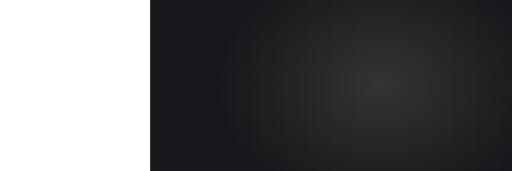
t = 0.00 s
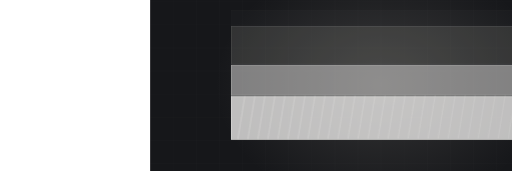
t = 1.90 s
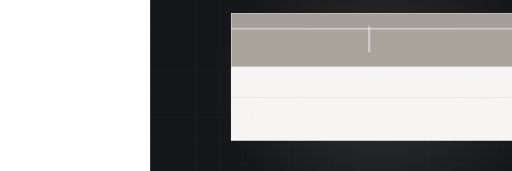
t = 3.34 s
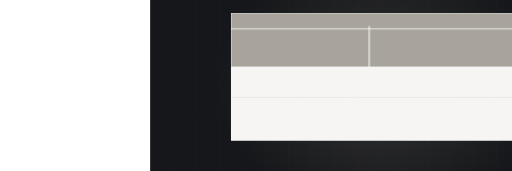
t = 5.05 s
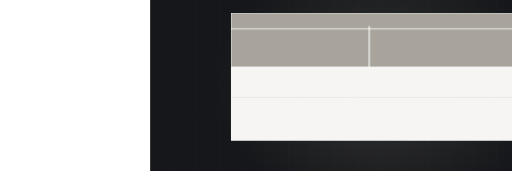
t = 6.80 s
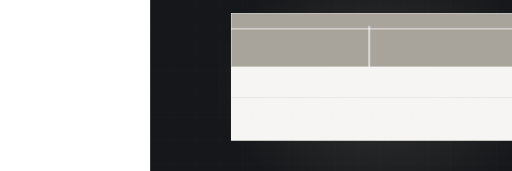
t = 8.08 s

The animated SVG that drew these frames (rendered in a browser with its animation timeline set to each time). Animation: 5 CSS @keyframes rules; frames cover the first 8.08 s, repeats indefinitely.

<svg xmlns="http://www.w3.org/2000/svg" viewBox="-390 235 1330 445" width="1330" height="445" preserveAspectRatio="xMidYMid slice" role="img" aria-label="Concrete section"><defs><radialGradient id="glow"><stop offset="0%" stop-color="#a8a49c" stop-opacity=".20"/><stop offset="100%" stop-color="#a8a49c" stop-opacity="0"/></radialGradient></defs><style>.dw{stroke-dasharray:100;stroke-dashoffset:100;animation:dw 10.66s ease-in-out infinite}@keyframes dw{0%{stroke-dashoffset:100}24%{stroke-dashoffset:0}84%{stroke-dashoffset:0;opacity:1}95%{stroke-dashoffset:0;opacity:0}100%{stroke-dashoffset:100;opacity:0}}.dw2{stroke-dasharray:100;stroke-dashoffset:100;animation:dw 10.66s ease-in-out infinite}@keyframes dw{0%{stroke-dashoffset:100}24%{stroke-dashoffset:0}84%{stroke-dashoffset:0;opacity:1}95%{stroke-dashoffset:0;opacity:0}100%{stroke-dashoffset:100;opacity:0}}.rise{transform-origin:center bottom;animation:rs 10.66s ease-in-out infinite}@keyframes rs{0%,16%{transform:scaleY(0)}48%{transform:scaleY(1)}86%{transform:scaleY(1);opacity:.34}96%,100%{opacity:0}}.sweep{opacity:0;animation:sw 10.66s ease-in-out infinite}@keyframes sw{0%,46%{transform:translateX(0);opacity:0}52%{opacity:1}76%{transform:translateX(780px);opacity:1}84%,100%{opacity:0}}.st{opacity:0;animation:stg 10.66s ease-in-out infinite}@keyframes stg{0%,6%{opacity:0;transform:translateY(-8px)}24%{opacity:1;transform:translateY(0)}84%{opacity:1}95%,100%{opacity:0}}@media (prefers-reduced-motion: reduce){*{animation:none!important}.dw{stroke-dashoffset:0!important}[class]{opacity:1!important}}</style><rect width="1200" height="900" fill="#16171a"/><line x1="0" y1="0" x2="0" y2="900" stroke="#f6f5f3" stroke-width="1" opacity=".028"/><line x1="60" y1="0" x2="60" y2="900" stroke="#f6f5f3" stroke-width="1" opacity=".028"/><line x1="120" y1="0" x2="120" y2="900" stroke="#f6f5f3" stroke-width="1" opacity=".028"/><line x1="180" y1="0" x2="180" y2="900" stroke="#f6f5f3" stroke-width="1" opacity=".028"/><line x1="240" y1="0" x2="240" y2="900" stroke="#f6f5f3" stroke-width="1" opacity=".028"/><line x1="300" y1="0" x2="300" y2="900" stroke="#f6f5f3" stroke-width="1" opacity=".028"/><line x1="360" y1="0" x2="360" y2="900" stroke="#f6f5f3" stroke-width="1" opacity=".028"/><line x1="420" y1="0" x2="420" y2="900" stroke="#f6f5f3" stroke-width="1" opacity=".028"/><line x1="480" y1="0" x2="480" y2="900" stroke="#f6f5f3" stroke-width="1" opacity=".028"/><line x1="540" y1="0" x2="540" y2="900" stroke="#f6f5f3" stroke-width="1" opacity=".028"/><line x1="600" y1="0" x2="600" y2="900" stroke="#f6f5f3" stroke-width="1" opacity=".028"/><line x1="660" y1="0" x2="660" y2="900" stroke="#f6f5f3" stroke-width="1" opacity=".028"/><line x1="720" y1="0" x2="720" y2="900" stroke="#f6f5f3" stroke-width="1" opacity=".028"/><line x1="780" y1="0" x2="780" y2="900" stroke="#f6f5f3" stroke-width="1" opacity=".028"/><line x1="840" y1="0" x2="840" y2="900" stroke="#f6f5f3" stroke-width="1" opacity=".028"/><line x1="900" y1="0" x2="900" y2="900" stroke="#f6f5f3" stroke-width="1" opacity=".028"/><line x1="960" y1="0" x2="960" y2="900" stroke="#f6f5f3" stroke-width="1" opacity=".028"/><line x1="1020" y1="0" x2="1020" y2="900" stroke="#f6f5f3" stroke-width="1" opacity=".028"/><line x1="1080" y1="0" x2="1080" y2="900" stroke="#f6f5f3" stroke-width="1" opacity=".028"/><line x1="1140" y1="0" x2="1140" y2="900" stroke="#f6f5f3" stroke-width="1" opacity=".028"/><line x1="1200" y1="0" x2="1200" y2="900" stroke="#f6f5f3" stroke-width="1" opacity=".028"/><line x1="0" y1="0" x2="1200" y2="0" stroke="#f6f5f3" stroke-width="1" opacity=".028"/><line x1="0" y1="60" x2="1200" y2="60" stroke="#f6f5f3" stroke-width="1" opacity=".028"/><line x1="0" y1="120" x2="1200" y2="120" stroke="#f6f5f3" stroke-width="1" opacity=".028"/><line x1="0" y1="180" x2="1200" y2="180" stroke="#f6f5f3" stroke-width="1" opacity=".028"/><line x1="0" y1="240" x2="1200" y2="240" stroke="#f6f5f3" stroke-width="1" opacity=".028"/><line x1="0" y1="300" x2="1200" y2="300" stroke="#f6f5f3" stroke-width="1" opacity=".028"/><line x1="0" y1="360" x2="1200" y2="360" stroke="#f6f5f3" stroke-width="1" opacity=".028"/><line x1="0" y1="420" x2="1200" y2="420" stroke="#f6f5f3" stroke-width="1" opacity=".028"/><line x1="0" y1="480" x2="1200" y2="480" stroke="#f6f5f3" stroke-width="1" opacity=".028"/><line x1="0" y1="540" x2="1200" y2="540" stroke="#f6f5f3" stroke-width="1" opacity=".028"/><line x1="0" y1="600" x2="1200" y2="600" stroke="#f6f5f3" stroke-width="1" opacity=".028"/><line x1="0" y1="660" x2="1200" y2="660" stroke="#f6f5f3" stroke-width="1" opacity=".028"/><line x1="0" y1="720" x2="1200" y2="720" stroke="#f6f5f3" stroke-width="1" opacity=".028"/><line x1="0" y1="780" x2="1200" y2="780" stroke="#f6f5f3" stroke-width="1" opacity=".028"/><line x1="0" y1="840" x2="1200" y2="840" stroke="#f6f5f3" stroke-width="1" opacity=".028"/><line x1="0" y1="900" x2="1200" y2="900" stroke="#f6f5f3" stroke-width="1" opacity=".028"/><ellipse cx="600" cy="455" rx="430" ry="330" fill="url(#glow)"/><rect class="st" x="210" y="488" width="780" height="112" fill="#f6f5f3" opacity="0.1" style="animation-delay:0.00s"/><rect class="st" x="210" y="488" width="780" height="112" fill="none" stroke="#f6f5f3" stroke-width="1.6" opacity=".35" style="animation-delay:0.00s"/><rect class="st" x="210" y="409" width="780" height="79" fill="#f6f5f3" opacity="0.2" style="animation-delay:0.34s"/><rect class="st" x="210" y="409" width="780" height="79" fill="none" stroke="#f6f5f3" stroke-width="1.6" opacity=".35" style="animation-delay:0.34s"/><rect class="st" x="210" y="310" width="780" height="99" fill="#a8a49c" opacity="0.34" style="animation-delay:0.68s"/><rect class="st" x="210" y="310" width="780" height="99" fill="none" stroke="#f6f5f3" stroke-width="1.6" opacity=".35" style="animation-delay:0.68s"/><rect class="st" x="210" y="270" width="780" height="40" fill="#a8a49c" opacity="0.46" style="animation-delay:1.02s"/><rect class="st" x="210" y="270" width="780" height="40" fill="none" stroke="#f6f5f3" stroke-width="1.6" opacity=".35" style="animation-delay:1.02s"/><circle class="st" cx="270" cy="442" r="6" fill="#f6f5f3" opacity=".55" style="animation-delay:1.50s"/><circle class="st" cx="348" cy="442" r="6" fill="#f6f5f3" opacity=".55" style="animation-delay:1.55s"/><circle class="st" cx="426" cy="442" r="6" fill="#f6f5f3" opacity=".55" style="animation-delay:1.60s"/><circle class="st" cx="504" cy="442" r="6" fill="#f6f5f3" opacity=".55" style="animation-delay:1.65s"/><circle class="st" cx="582" cy="442" r="6" fill="#f6f5f3" opacity=".55" style="animation-delay:1.70s"/><circle class="st" cx="660" cy="442" r="6" fill="#f6f5f3" opacity=".55" style="animation-delay:1.75s"/><circle class="st" cx="738" cy="442" r="6" fill="#f6f5f3" opacity=".55" style="animation-delay:1.80s"/><circle class="st" cx="816" cy="442" r="6" fill="#f6f5f3" opacity=".55" style="animation-delay:1.85s"/><circle class="st" cx="894" cy="442" r="6" fill="#f6f5f3" opacity=".55" style="animation-delay:1.90s"/><line class="st" x1="228" y1="600" x2="246" y2="488" stroke="#f6f5f3" stroke-width="1.3" opacity=".18" style="animation-delay:0.20s"/><line class="st" x1="254" y1="600" x2="272" y2="488" stroke="#f6f5f3" stroke-width="1.3" opacity=".18" style="animation-delay:0.21s"/><line class="st" x1="280" y1="600" x2="298" y2="488" stroke="#f6f5f3" stroke-width="1.3" opacity=".18" style="animation-delay:0.22s"/><line class="st" x1="306" y1="600" x2="324" y2="488" stroke="#f6f5f3" stroke-width="1.3" opacity=".18" style="animation-delay:0.24s"/><line class="st" x1="332" y1="600" x2="350" y2="488" stroke="#f6f5f3" stroke-width="1.3" opacity=".18" style="animation-delay:0.25s"/><line class="st" x1="358" y1="600" x2="376" y2="488" stroke="#f6f5f3" stroke-width="1.3" opacity=".18" style="animation-delay:0.26s"/><line class="st" x1="384" y1="600" x2="402" y2="488" stroke="#f6f5f3" stroke-width="1.3" opacity=".18" style="animation-delay:0.27s"/><line class="st" x1="410" y1="600" x2="428" y2="488" stroke="#f6f5f3" stroke-width="1.3" opacity=".18" style="animation-delay:0.28s"/><line class="st" x1="436" y1="600" x2="454" y2="488" stroke="#f6f5f3" stroke-width="1.3" opacity=".18" style="animation-delay:0.30s"/><line class="st" x1="462" y1="600" x2="480" y2="488" stroke="#f6f5f3" stroke-width="1.3" opacity=".18" style="animation-delay:0.31s"/><line class="st" x1="488" y1="600" x2="506" y2="488" stroke="#f6f5f3" stroke-width="1.3" opacity=".18" style="animation-delay:0.32s"/><line class="st" x1="514" y1="600" x2="532" y2="488" stroke="#f6f5f3" stroke-width="1.3" opacity=".18" style="animation-delay:0.33s"/><line class="st" x1="540" y1="600" x2="558" y2="488" stroke="#f6f5f3" stroke-width="1.3" opacity=".18" style="animation-delay:0.34s"/><line class="st" x1="566" y1="600" x2="584" y2="488" stroke="#f6f5f3" stroke-width="1.3" opacity=".18" style="animation-delay:0.36s"/><line class="st" x1="592" y1="600" x2="610" y2="488" stroke="#f6f5f3" stroke-width="1.3" opacity=".18" style="animation-delay:0.37s"/><line class="st" x1="618" y1="600" x2="636" y2="488" stroke="#f6f5f3" stroke-width="1.3" opacity=".18" style="animation-delay:0.38s"/><line class="st" x1="644" y1="600" x2="662" y2="488" stroke="#f6f5f3" stroke-width="1.3" opacity=".18" style="animation-delay:0.39s"/><line class="st" x1="670" y1="600" x2="688" y2="488" stroke="#f6f5f3" stroke-width="1.3" opacity=".18" style="animation-delay:0.40s"/><line class="st" x1="696" y1="600" x2="714" y2="488" stroke="#f6f5f3" stroke-width="1.3" opacity=".18" style="animation-delay:0.42s"/><line class="st" x1="722" y1="600" x2="740" y2="488" stroke="#f6f5f3" stroke-width="1.3" opacity=".18" style="animation-delay:0.43s"/><line class="st" x1="748" y1="600" x2="766" y2="488" stroke="#f6f5f3" stroke-width="1.3" opacity=".18" style="animation-delay:0.44s"/><line class="st" x1="774" y1="600" x2="792" y2="488" stroke="#f6f5f3" stroke-width="1.3" opacity=".18" style="animation-delay:0.45s"/><line class="st" x1="800" y1="600" x2="818" y2="488" stroke="#f6f5f3" stroke-width="1.3" opacity=".18" style="animation-delay:0.46s"/><line class="st" x1="826" y1="600" x2="844" y2="488" stroke="#f6f5f3" stroke-width="1.3" opacity=".18" style="animation-delay:0.48s"/><line class="st" x1="852" y1="600" x2="870" y2="488" stroke="#f6f5f3" stroke-width="1.3" opacity=".18" style="animation-delay:0.49s"/><line class="st" x1="878" y1="600" x2="896" y2="488" stroke="#f6f5f3" stroke-width="1.3" opacity=".18" style="animation-delay:0.50s"/><line class="st" x1="904" y1="600" x2="922" y2="488" stroke="#f6f5f3" stroke-width="1.3" opacity=".18" style="animation-delay:0.51s"/><line class="st" x1="930" y1="600" x2="948" y2="488" stroke="#f6f5f3" stroke-width="1.3" opacity=".18" style="animation-delay:0.52s"/><line class="st" x1="956" y1="600" x2="974" y2="488" stroke="#f6f5f3" stroke-width="1.3" opacity=".18" style="animation-delay:0.54s"/><path class="dw" d="M569,303 L569,415" pathLength="100" stroke="#f6f5f3" stroke-width="3.5" opacity=".8" style="animation-delay:1.9s"/></svg>
